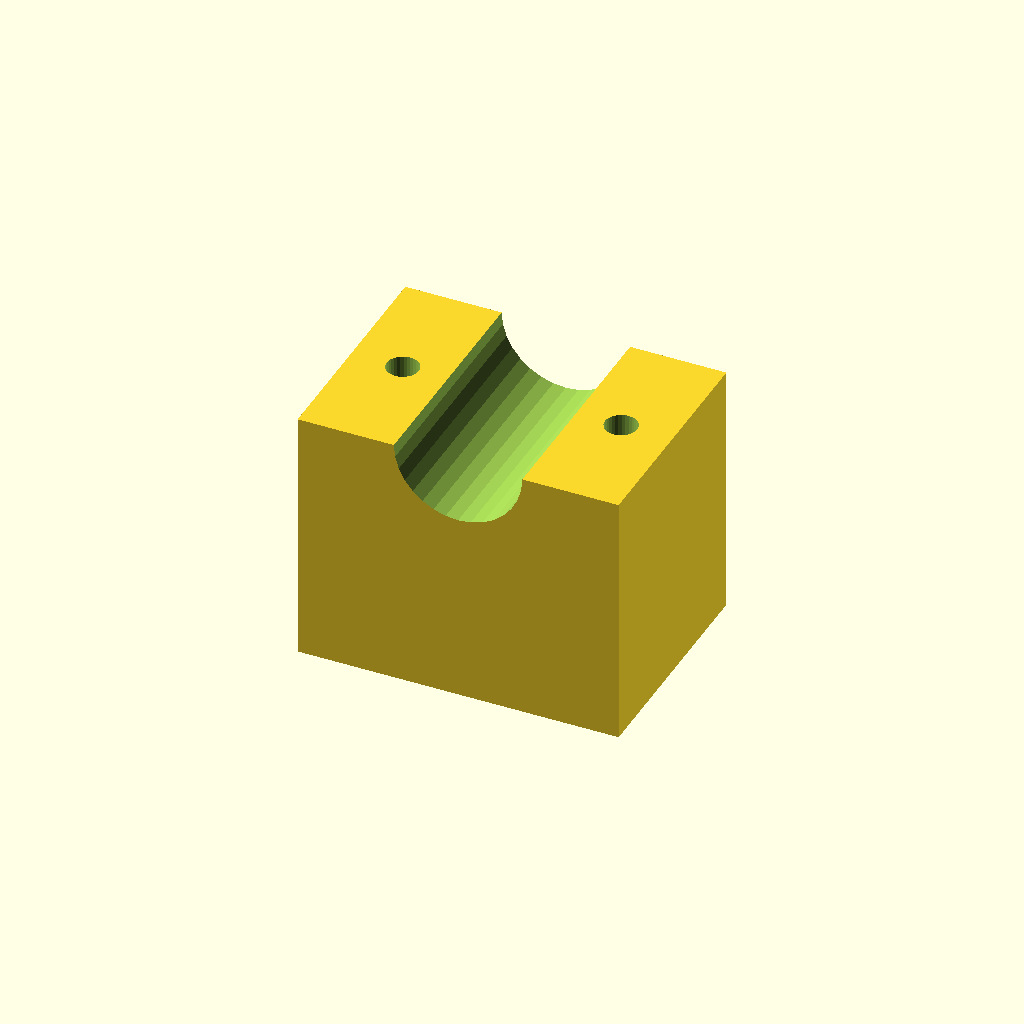
Cell 1 — every parameter at its default value.
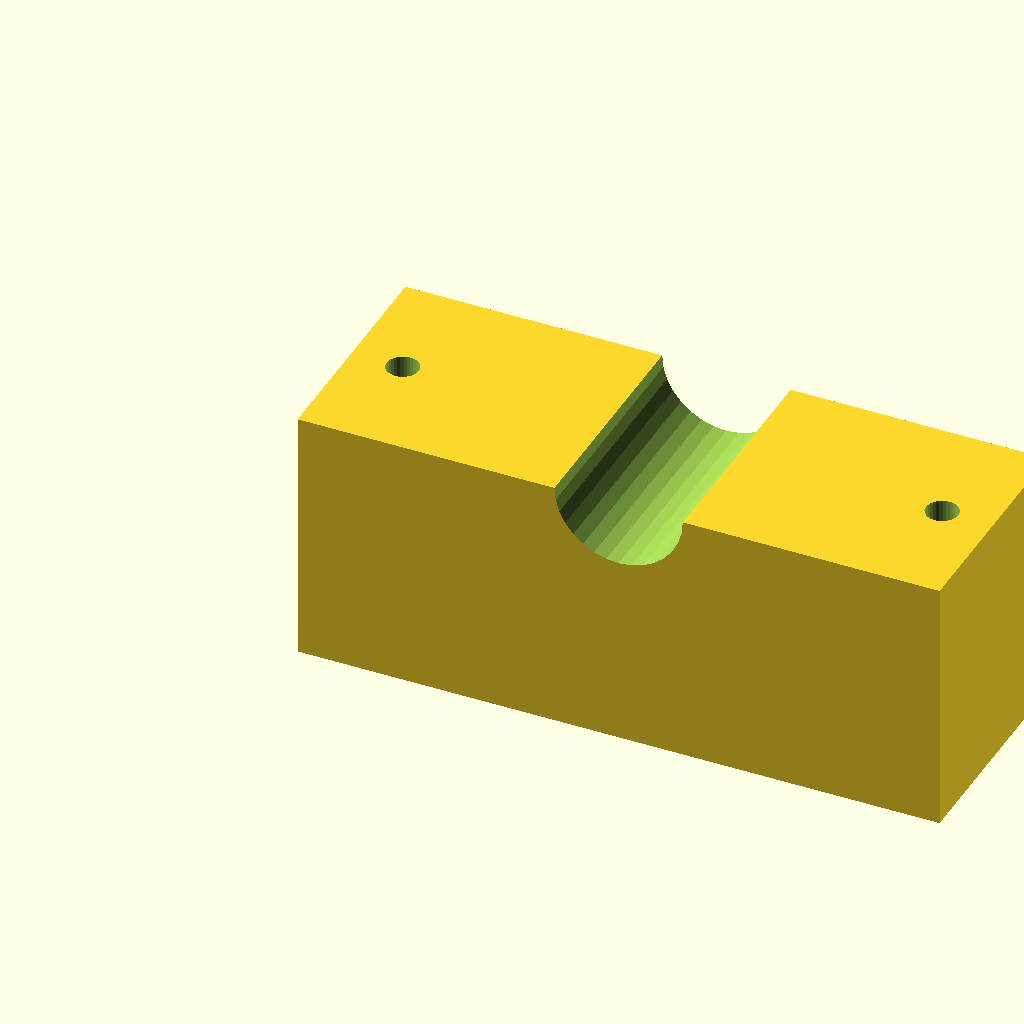
Cell 2 — blk_l set to 100, the other parameters unchanged.
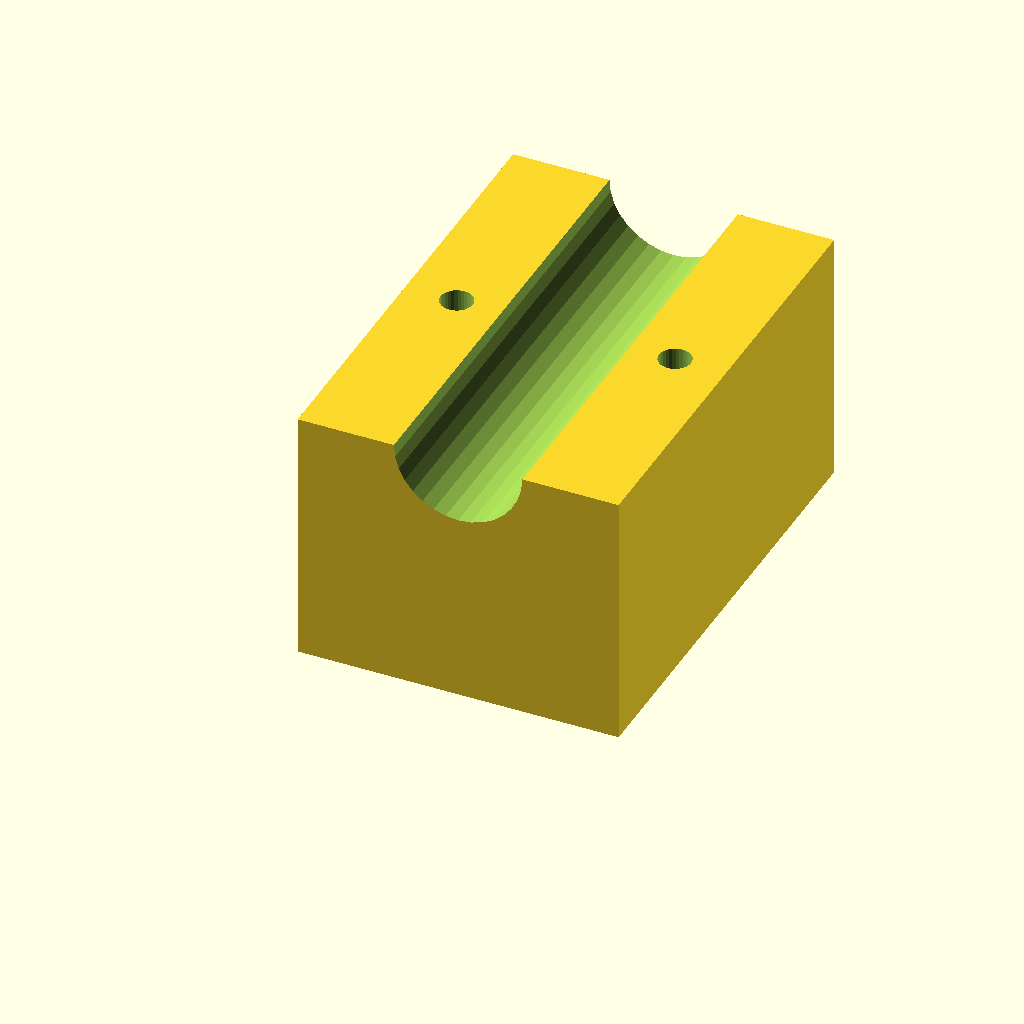
Cell 3 — blk_w set to 72, the other parameters unchanged.
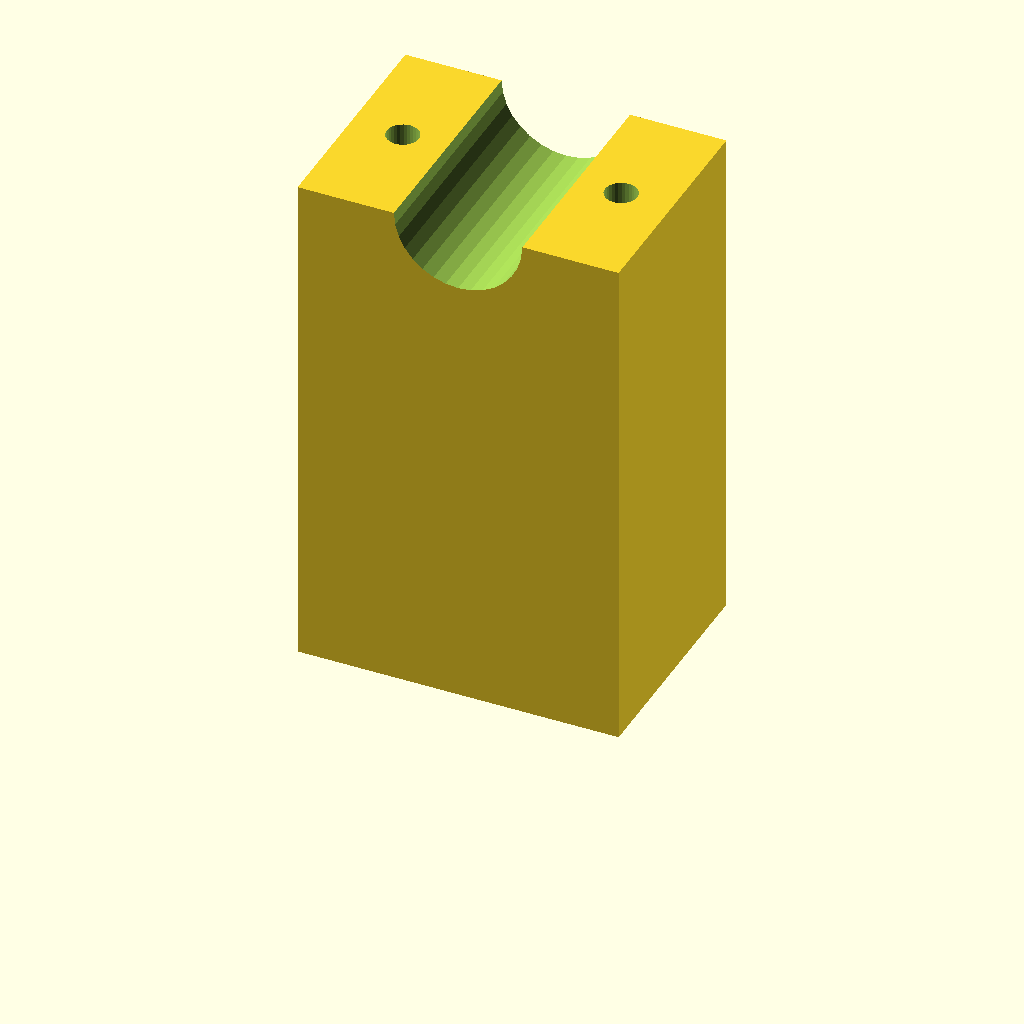
Cell 4: blk_h = 80 (everything else at default).
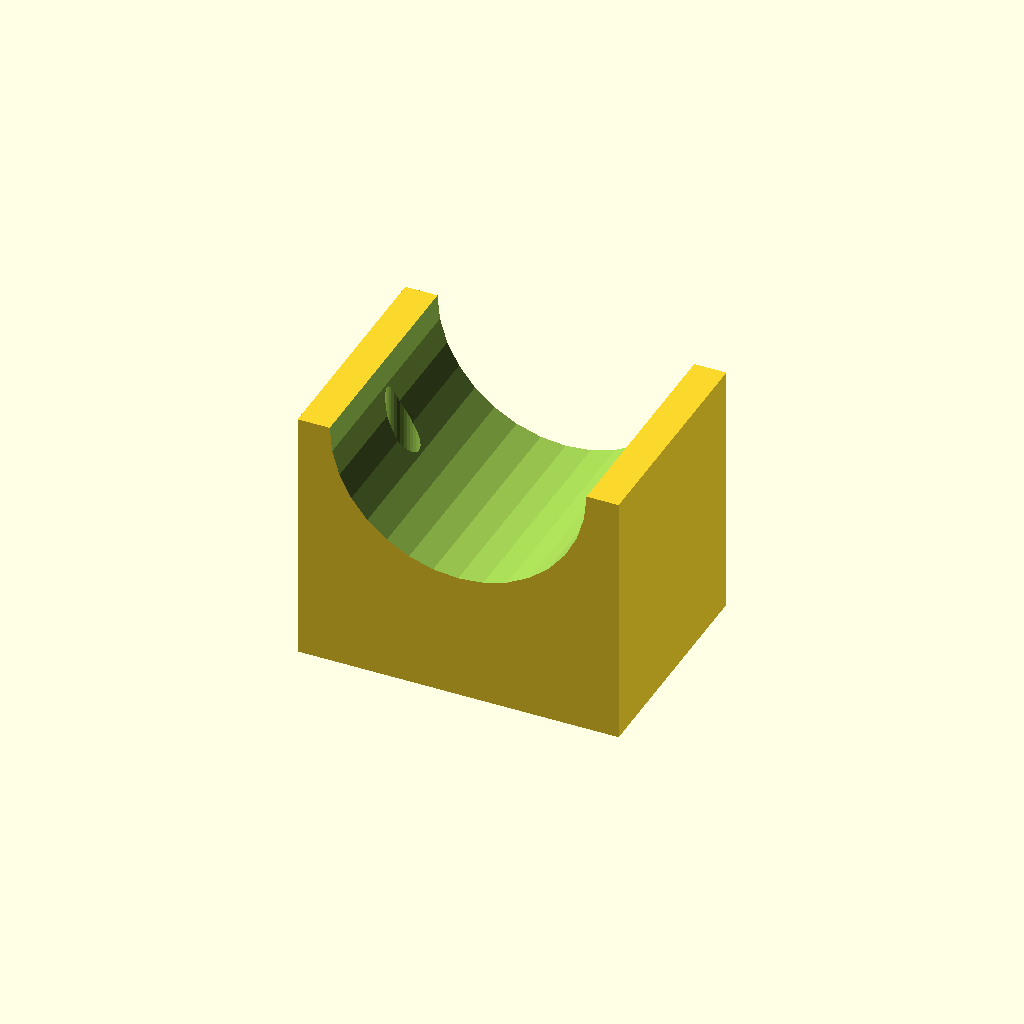
Cell 5: clamp_r = 20 (everything else at default).
One fixed orthographic camera (rotation 55°, 0°, 25°; colour scheme Cornfield) for every cell.
OpenSCAD source file optional_data/data/solid3/saddleclamp/part_0090.scad:
$fn = 32;

// ----------------------------------------------------------------------
// Saddle clamp: plain shaft clamp
// ----------------------------------------------------------------------

// --- parameters (mm) ---
blk_l = 50;               // block length, X
blk_w = 36;               // block width, Y
blk_h = 40;               // block height
clamp_r = 10;             // shaft groove radius
hole_r = 2.5;             // bolt hole radius
hole_m = 8;               // bolt hole margin from the ends
fit_tol = 0.02;           // tolerance for press fits, mm
free_tol = 0.2;           // tolerance for clearance fits, mm

saw_depth = clamp_r + 3;  // saw kerf depth

difference() {
  cube([blk_l, blk_w, blk_h]);
  translate([blk_l / 2, -1, blk_h])
    rotate([-90, 0, 0])
      cylinder(h = blk_w + 2, r = clamp_r);
  for (sx = [0, 1])
    translate([sx ? blk_l - hole_m : hole_m, blk_w / 2, -1])
      cylinder(r = hole_r, h = blk_h + 2);
}
Customizer parameters (derived from the source; name, type, default, range or options):
blk_l: number, default 50
blk_w: number, default 36
blk_h: number, default 40
clamp_r: number, default 10
hole_r: number, default 2.5
hole_m: number, default 8
fit_tol: number, default 0.02
free_tol: number, default 0.2
